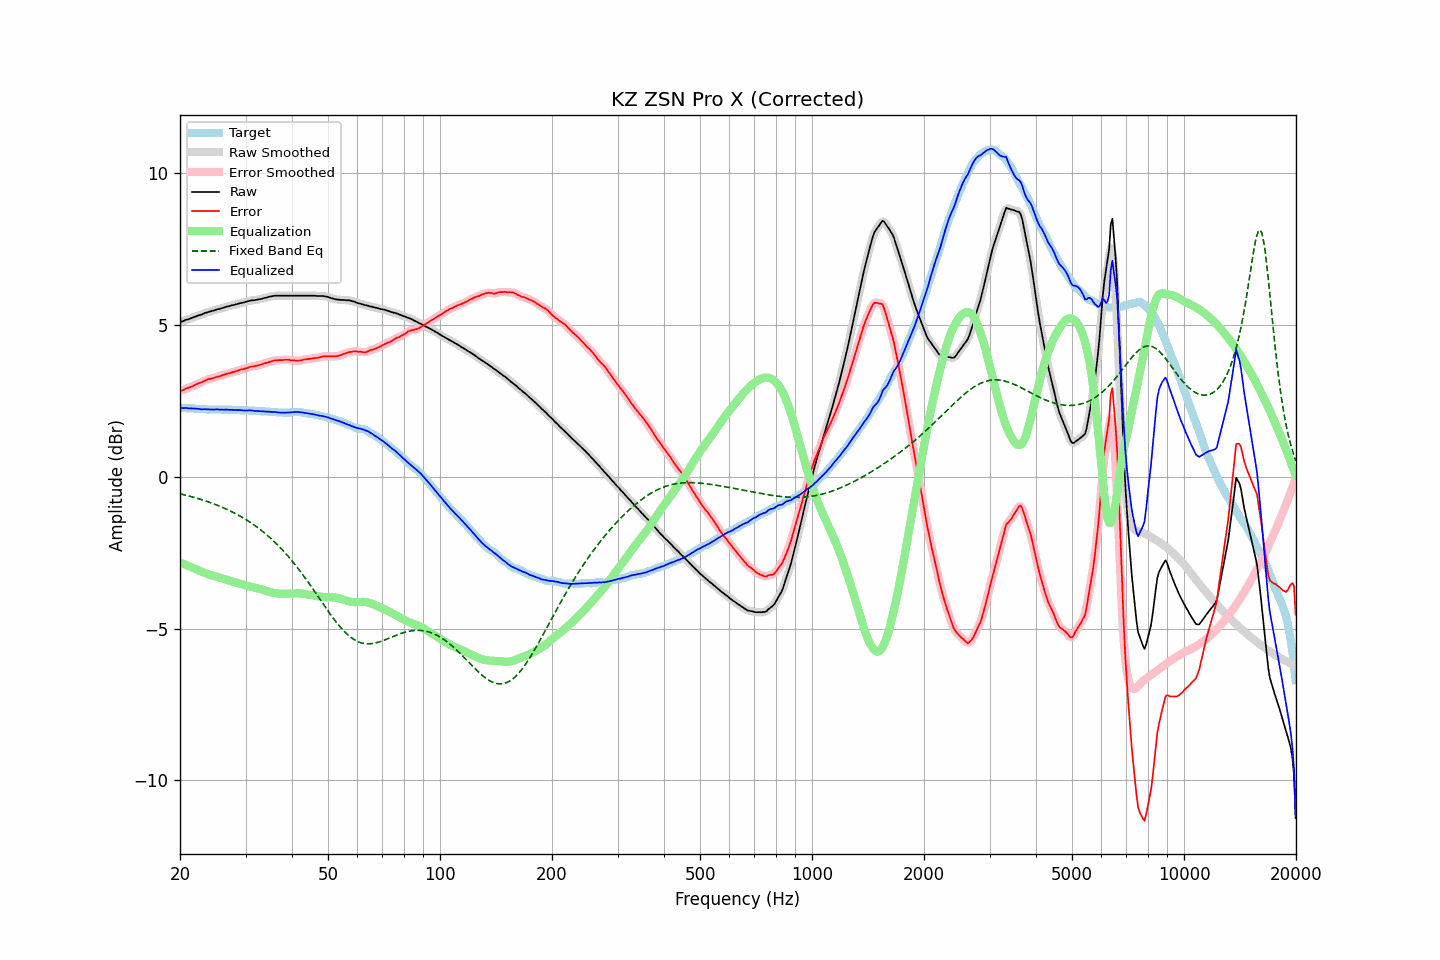

Data behind this chart, as committed beside it:
frequency, raw, error, smoothed, error_smoothed, equalization, fixed_band_eq, equalized_raw, equalized_smoothed, target
20.00, 5.10, 2.83, 5.10, 2.83, -2.83, -0.56, 2.27, 2.27, 2.27
20.20, 5.12, 2.85, 5.12, 2.85, -2.85, -0.57, 2.27, 2.27, 2.27
20.40, 5.13, 2.86, 5.14, 2.87, -2.87, -0.58, 2.26, 2.27, 2.27
20.61, 5.16, 2.89, 5.16, 2.89, -2.89, -0.60, 2.27, 2.27, 2.27
20.81, 5.18, 2.92, 5.17, 2.91, -2.91, -0.61, 2.27, 2.27, 2.26
21.02, 5.19, 2.93, 5.19, 2.93, -2.93, -0.62, 2.26, 2.26, 2.26
21.23, 5.21, 2.95, 5.21, 2.95, -2.95, -0.64, 2.26, 2.26, 2.26
21.44, 5.23, 2.97, 5.23, 2.97, -2.97, -0.65, 2.26, 2.26, 2.26
21.66, 5.25, 2.99, 5.25, 2.99, -3.00, -0.67, 2.25, 2.25, 2.26
21.87, 5.27, 3.02, 5.27, 3.02, -3.02, -0.68, 2.25, 2.25, 2.25
22.09, 5.29, 3.05, 5.29, 3.05, -3.04, -0.70, 2.25, 2.25, 2.24
22.31, 5.31, 3.07, 5.31, 3.07, -3.06, -0.71, 2.24, 2.24, 2.24
22.54, 5.33, 3.10, 5.32, 3.09, -3.09, -0.73, 2.24, 2.24, 2.23
22.76, 5.34, 3.11, 5.34, 3.11, -3.11, -0.74, 2.23, 2.23, 2.23
22.99, 5.36, 3.13, 5.36, 3.13, -3.14, -0.76, 2.22, 2.23, 2.23
23.22, 5.39, 3.16, 5.38, 3.15, -3.16, -0.78, 2.23, 2.23, 2.23
23.45, 5.41, 3.18, 5.41, 3.18, -3.18, -0.79, 2.23, 2.23, 2.23
23.69, 5.42, 3.21, 5.42, 3.20, -3.20, -0.81, 2.22, 2.23, 2.21
23.92, 5.44, 3.23, 5.44, 3.22, -3.22, -0.83, 2.22, 2.22, 2.21
24.16, 5.45, 3.23, 5.45, 3.23, -3.23, -0.85, 2.22, 2.22, 2.22
24.40, 5.47, 3.25, 5.47, 3.25, -3.25, -0.87, 2.22, 2.22, 2.22
24.65, 5.48, 3.26, 5.48, 3.26, -3.26, -0.89, 2.21, 2.22, 2.22
24.89, 5.50, 3.28, 5.50, 3.28, -3.28, -0.91, 2.22, 2.22, 2.22
25.14, 5.52, 3.30, 5.51, 3.29, -3.29, -0.93, 2.23, 2.22, 2.22
25.39, 5.53, 3.31, 5.53, 3.31, -3.31, -0.95, 2.22, 2.22, 2.22
25.65, 5.54, 3.32, 5.54, 3.32, -3.33, -0.97, 2.21, 2.22, 2.22
25.91, 5.56, 3.35, 5.56, 3.34, -3.34, -1.00, 2.22, 2.21, 2.21
26.16, 5.57, 3.36, 5.57, 3.36, -3.36, -1.02, 2.21, 2.21, 2.21
26.43, 5.59, 3.38, 5.59, 3.38, -3.38, -1.04, 2.21, 2.21, 2.21
26.69, 5.61, 3.40, 5.60, 3.39, -3.39, -1.07, 2.22, 2.21, 2.21
26.96, 5.62, 3.41, 5.62, 3.41, -3.41, -1.09, 2.21, 2.21, 2.21
27.23, 5.63, 3.42, 5.63, 3.42, -3.42, -1.12, 2.21, 2.21, 2.21
27.50, 5.65, 3.44, 5.64, 3.44, -3.44, -1.14, 2.21, 2.21, 2.21
27.77, 5.66, 3.46, 5.66, 3.45, -3.45, -1.17, 2.20, 2.20, 2.20
28.05, 5.67, 3.47, 5.67, 3.47, -3.47, -1.20, 2.20, 2.20, 2.20
28.33, 5.69, 3.49, 5.69, 3.48, -3.49, -1.22, 2.20, 2.20, 2.20
28.62, 5.70, 3.50, 5.70, 3.50, -3.50, -1.25, 2.20, 2.20, 2.20
28.90, 5.72, 3.52, 5.72, 3.52, -3.52, -1.28, 2.20, 2.20, 2.20
29.19, 5.73, 3.54, 5.73, 3.53, -3.53, -1.31, 2.20, 2.20, 2.19
29.48, 5.74, 3.55, 5.74, 3.55, -3.55, -1.34, 2.19, 2.19, 2.19
29.78, 5.75, 3.56, 5.75, 3.56, -3.56, -1.37, 2.19, 2.19, 2.19
30.08, 5.77, 3.58, 5.77, 3.57, -3.58, -1.41, 2.19, 2.19, 2.19
30.38, 5.78, 3.59, 5.78, 3.59, -3.59, -1.44, 2.19, 2.19, 2.19
30.68, 5.80, 3.62, 5.80, 3.61, -3.61, -1.47, 2.19, 2.19, 2.18
30.99, 5.81, 3.63, 5.81, 3.63, -3.62, -1.51, 2.19, 2.19, 2.18
31.30, 5.82, 3.64, 5.82, 3.64, -3.63, -1.55, 2.19, 2.18, 2.18
31.61, 5.82, 3.64, 5.82, 3.64, -3.64, -1.58, 2.17, 2.18, 2.18
31.93, 5.83, 3.66, 5.83, 3.65, -3.66, -1.62, 2.17, 2.17, 2.17
32.24, 5.84, 3.67, 5.84, 3.67, -3.67, -1.66, 2.17, 2.17, 2.17
32.57, 5.85, 3.68, 5.85, 3.68, -3.68, -1.70, 2.17, 2.17, 2.17
32.89, 5.86, 3.70, 5.86, 3.69, -3.70, -1.74, 2.16, 2.16, 2.16
33.22, 5.87, 3.71, 5.87, 3.71, -3.71, -1.78, 2.16, 2.16, 2.16
33.55, 5.89, 3.73, 5.88, 3.73, -3.73, -1.82, 2.16, 2.16, 2.16
33.89, 5.90, 3.75, 5.90, 3.74, -3.74, -1.87, 2.15, 2.15, 2.15
34.23, 5.91, 3.76, 5.91, 3.76, -3.76, -1.91, 2.15, 2.15, 2.15
34.57, 5.93, 3.78, 5.93, 3.78, -3.78, -1.96, 2.15, 2.15, 2.15
34.92, 5.94, 3.80, 5.94, 3.79, -3.79, -2.00, 2.14, 2.14, 2.14
35.27, 5.95, 3.81, 5.95, 3.81, -3.81, -2.05, 2.14, 2.14, 2.14
35.62, 5.96, 3.83, 5.96, 3.82, -3.82, -2.10, 2.14, 2.14, 2.13
35.97, 5.97, 3.84, 5.97, 3.83, -3.83, -2.15, 2.14, 2.14, 2.13
... 635 more rows
